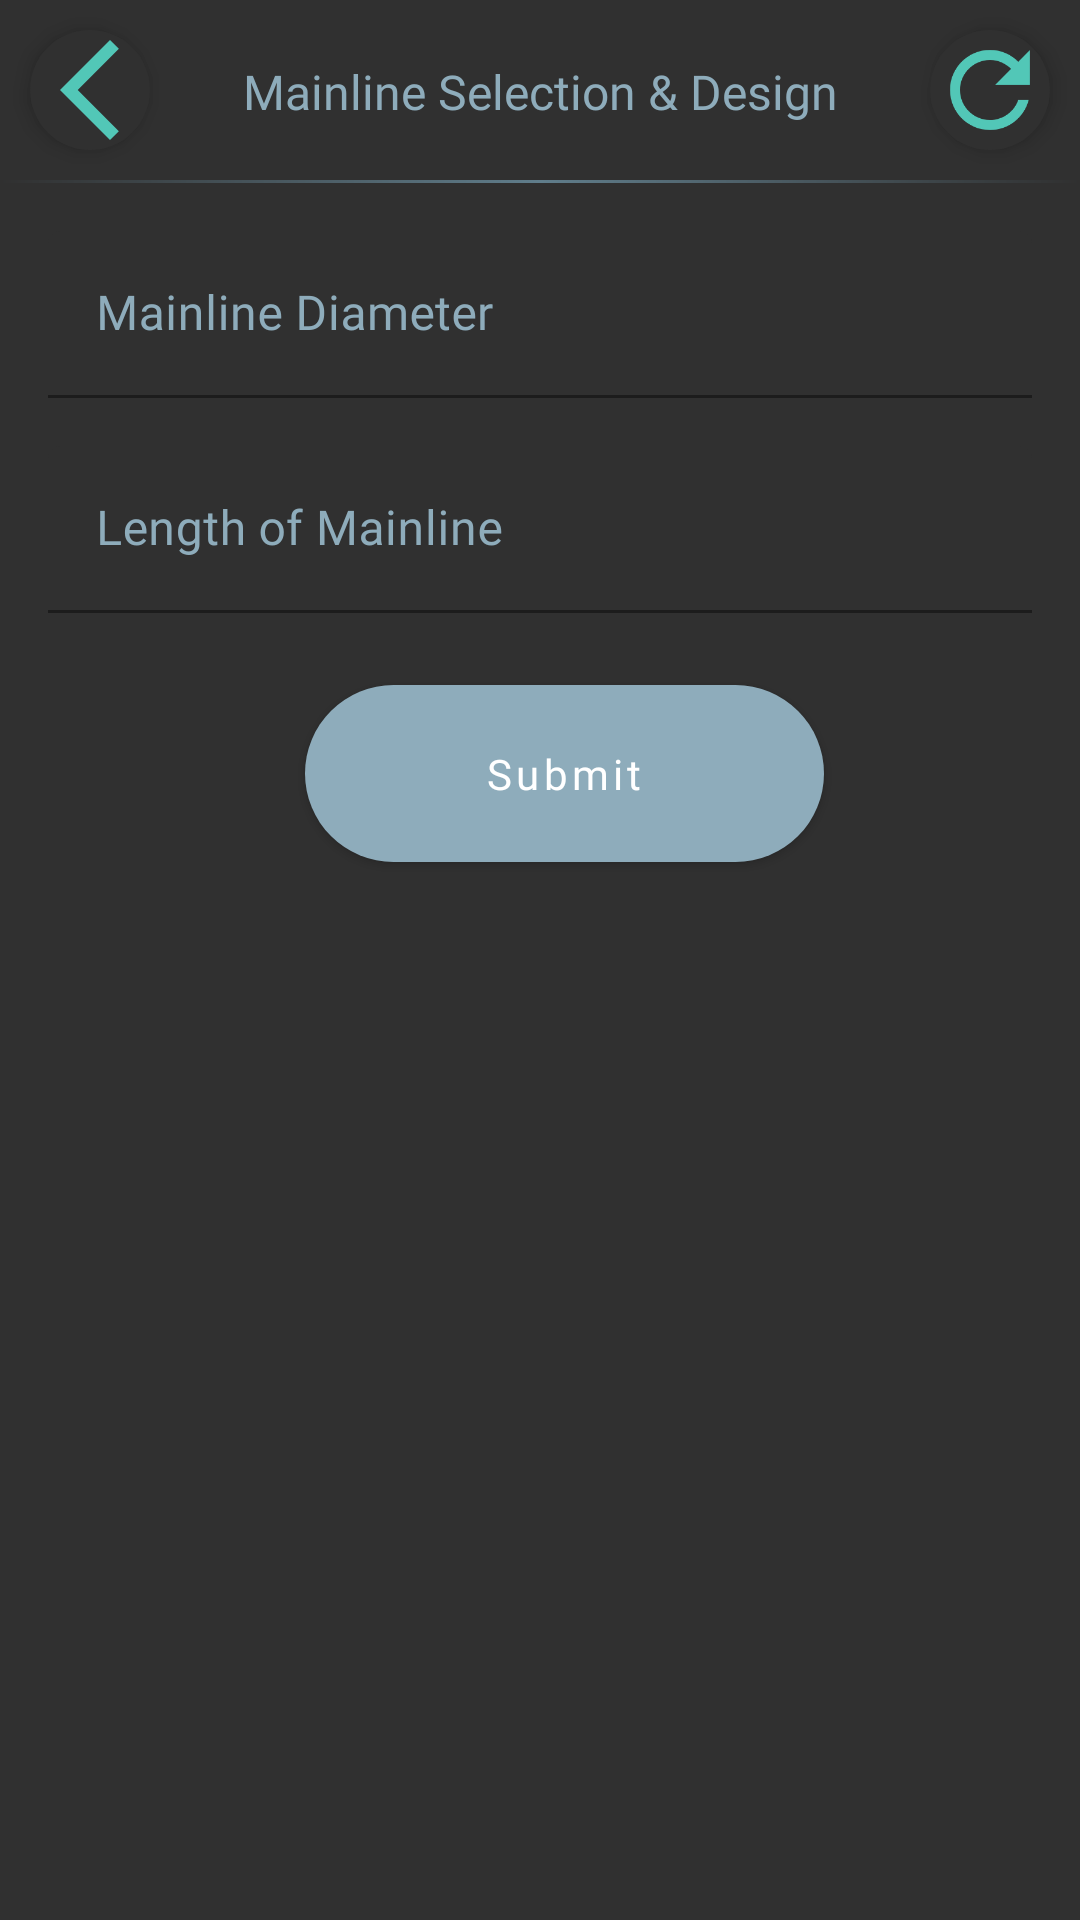

Android layout source for this screen:
<!-- AndroidManifest.xml: application theme Theme.FarmingApp -->
<!-- res/layout/fragment_main_line_selection_design.xml -->
<?xml version="1.0" encoding="utf-8"?>
<ScrollView xmlns:android="http://schemas.android.com/apk/res/android"
    xmlns:app="http://schemas.android.com/apk/res-auto"
    xmlns:tools="http://schemas.android.com/tools"
    android:layout_height="match_parent"
    android:layout_width="match_parent"
    android:fillViewport="true"
    android:background="@color/background"
    tools:context=".view.mainlineselectiondesign.MainLineSelectionDesignFragment">

    <androidx.constraintlayout.widget.ConstraintLayout
        android:layout_width="match_parent"
        android:layout_height="wrap_content">

        <TextView
            android:id="@+id/tvTitle"
            android:layout_width="0dp"
            android:layout_height="wrap_content"
            android:layout_margin="16dp"
            android:fontFamily="@font/nunito_medium"
            android:text="@string/mainline_design_selection_title"
            android:textAlignment="center"
            android:textColor="@color/secondaryLightColor"
            android:textSize="16sp"
            android:maxLines="2"
            app:layout_constraintBottom_toBottomOf="@+id/divider"
            app:layout_constraintEnd_toStartOf="@+id/btnReset"
            app:layout_constraintStart_toEndOf="@+id/btnBack"
            app:layout_constraintTop_toTopOf="parent" />

        <View
            android:id="@+id/divider"
            android:layout_width="match_parent"
            android:layout_height="1dp"
            android:layout_marginTop="10dp"
            android:background="@drawable/gradient_divider"
            app:layout_constraintEnd_toEndOf="parent"
            app:layout_constraintStart_toStartOf="parent"
            app:layout_constraintTop_toBottomOf="@+id/btnBack" />

        <androidx.appcompat.widget.AppCompatImageView
            android:id="@+id/btnBack"
            android:layout_width="wrap_content"
            android:layout_height="wrap_content"
            android:layout_margin="10dp"
            android:background="@drawable/white_circle"
            android:contentDescription="@string/back"
            android:elevation="4dp"
            app:layout_constraintStart_toStartOf="parent"
            app:layout_constraintTop_toTopOf="parent"
            app:srcCompat="@drawable/ic_back" />

        <androidx.appcompat.widget.AppCompatImageView
            android:id="@+id/btnReset"
            android:layout_width="wrap_content"
            android:layout_height="wrap_content"
            android:layout_margin="10dp"
            android:background="@drawable/white_circle"
            android:contentDescription="@string/reset"
            android:elevation="4dp"
            app:layout_constraintEnd_toEndOf="parent"
            app:layout_constraintTop_toTopOf="parent"
            app:srcCompat="@drawable/ic_reset" />

        <com.google.android.material.textfield.TextInputLayout
            android:id="@+id/tilMainlineDiameter"
            style="@style/FormTextInputLayout"
            android:layout_width="match_parent"
            android:layout_height="wrap_content"
            android:layout_marginStart="16dp"
            android:layout_marginTop="16dp"
            android:layout_marginEnd="16dp"
            android:hint="@string/mainline_diameter_hint"
            app:layout_constraintEnd_toEndOf="parent"
            app:layout_constraintStart_toStartOf="parent"
            app:layout_constraintTop_toBottomOf="@+id/divider">

            <com.google.android.material.textfield.TextInputEditText
                android:id="@+id/etMainlineDiameter"
                style="@style/FormEditText"
                android:layout_width="match_parent"
                android:layout_height="wrap_content"
                android:imeOptions="actionNext"
                android:importantForAutofill="no"
                android:inputType="none" />
        </com.google.android.material.textfield.TextInputLayout>

        <com.google.android.material.textfield.TextInputLayout
            android:id="@+id/tilMainlineLength"
            style="@style/FormTextInputLayout"
            android:layout_width="match_parent"
            android:layout_height="wrap_content"
            android:layout_marginStart="16dp"
            android:layout_marginTop="16dp"
            android:layout_marginEnd="16dp"
            android:hint="@string/mainline_length_hint"
            app:layout_constraintEnd_toEndOf="parent"
            app:layout_constraintStart_toStartOf="parent"
            app:layout_constraintTop_toBottomOf="@+id/tilMainlineDiameter">

            <com.google.android.material.textfield.TextInputEditText
                android:id="@+id/etMainlineLength"
                style="@style/FormEditText"
                android:layout_width="match_parent"
                android:layout_height="wrap_content"
                android:imeOptions="actionNext"
                android:importantForAutofill="no"
                android:inputType="numberDecimal" />
        </com.google.android.material.textfield.TextInputLayout>

        <androidx.appcompat.widget.AppCompatButton
            android:id="@+id/btnSubmit"
            style="@style/ButtonSecondary"
            android:layout_width="wrap_content"
            android:layout_height="wrap_content"
            android:layout_marginStart="16dp"
            android:layout_marginTop="24dp"
            android:layout_marginBottom="24dp"
            android:text="@string/submit"
            app:layout_constraintEnd_toEndOf="parent"
            app:layout_constraintStart_toStartOf="parent"
            app:layout_constraintTop_toBottomOf="@+id/tilMainlineLength" />

    </androidx.constraintlayout.widget.ConstraintLayout>
</ScrollView>
<!-- resources referenced by this layout -->
<resources>
  <color name="background">#303030</color>
  <color name="secondaryLightColor">#8eacbb</color>
  <!-- drawable gradient_divider (drawable) -->
  <?xml version="1.0" encoding="utf-8"?>
  <shape
      xmlns:android="http://schemas.android.com/apk/res/android"
      android:shape="rectangle">
      <gradient
          android:angle="0"
          android:startColor="@color/background"
          android:endColor="@color/background"
          android:centerColor="@color/secondaryColor" />
  </shape>
  <!-- drawable ic_back (drawable) -->
  <vector xmlns:android="http://schemas.android.com/apk/res/android"
      android:width="24dp"
      android:height="24dp"
      android:viewportWidth="24"
      android:viewportHeight="24"
      android:tint="@color/primaryLightColor">
    <path
        android:fillColor="@android:color/white"
        android:pathData="M17.77,3.77l-1.77,-1.77l-10,10l10,10l1.77,-1.77l-8.23,-8.23z"/>
  </vector>
  <!-- drawable white_circle (drawable) -->
  <?xml version="1.0" encoding="utf-8"?>
  <shape xmlns:android="http://schemas.android.com/apk/res/android"
      android:shape="oval">
      <size android:width="40dp"
          android:height="40dp" />
      <solid android:color="@color/background" />
  </shape>
  <string name="back">Back</string>
  <string name="mainline_design_selection_title">Mainline Selection &amp; Design</string>
  <string name="mainline_diameter_hint">Mainline Diameter</string>
  <string name="mainline_length_hint">Length of Mainline</string>
  <string name="reset">Reset</string>
  <string name="submit">Submit</string>
  <style name="FormEditText">
          <item name="android:textAppearance">@style/TextInputEditTextAppearance</item>
          <item name="android:textColor">@color/white</item>
          <item name="android:lines">1</item>
          <item name="android:textAlignment">viewStart</item>
          <item name="android:cursorVisible">true</item>
      </style>
  <color name="secondaryColor">#607d8b</color>
  <color name="primaryLightColor">#52c7b7</color>
  <color name="white">#FFFFFFFF</color>
  <style name="TextInputEditTextAppearance">
          <item name="fontFamily">@font/nunito_semibold</item>
          <item name="android:fontFamily">@font/nunito_semibold</item>
          <item name="android:textStyle">normal</item>
          <item name="android:textAllCaps">false</item>
          <item name="android:textSize">16sp</item>
          <item name="android:letterSpacing">0.01</item>
      </style>
  <style name="TextInputLayoutAppearance">
          <item name="fontFamily">@font/nunito_semibold</item>
          <item name="android:fontFamily">@font/nunito_semibold</item>
          <item name="android:textStyle">normal</item>
          <item name="android:textAllCaps">false</item>
          <item name="android:textSize">12sp</item>
          <item name="android:letterSpacing">0.01</item>
      </style>
  <color name="primaryColor">#009687</color>
  <color name="primaryDarkColor">#00675a</color>
  <color name="primaryTextColor">#000000</color>
  <color name="secondaryDarkColor">#34515e</color>
  <color name="secondaryTextColor">#000000</color>
  <!-- drawable button_enabled_background_secondary (drawable) -->
  <shape xmlns:android="http://schemas.android.com/apk/res/android"
      android:shape="rectangle">
  
      <solid android:color="@color/secondaryLightColor" />
      <corners android:radius="40dp" />
  </shape>
  <!-- drawable button_disabled_background_secondary (drawable) -->
  <shape xmlns:android="http://schemas.android.com/apk/res/android"
      android:shape="rectangle">
  
      <solid android:color="@color/secondaryDarkColor" />
      <corners android:radius="40dp" />
  </shape>
  <!-- drawable button_pressed_selector_secondary (drawable) -->
  <shape xmlns:android="http://schemas.android.com/apk/res/android"
      android:shape="rectangle">
  
      <solid android:color="@color/secondaryColor" />
      <corners android:radius="40dp" />
  </shape>
</resources>
